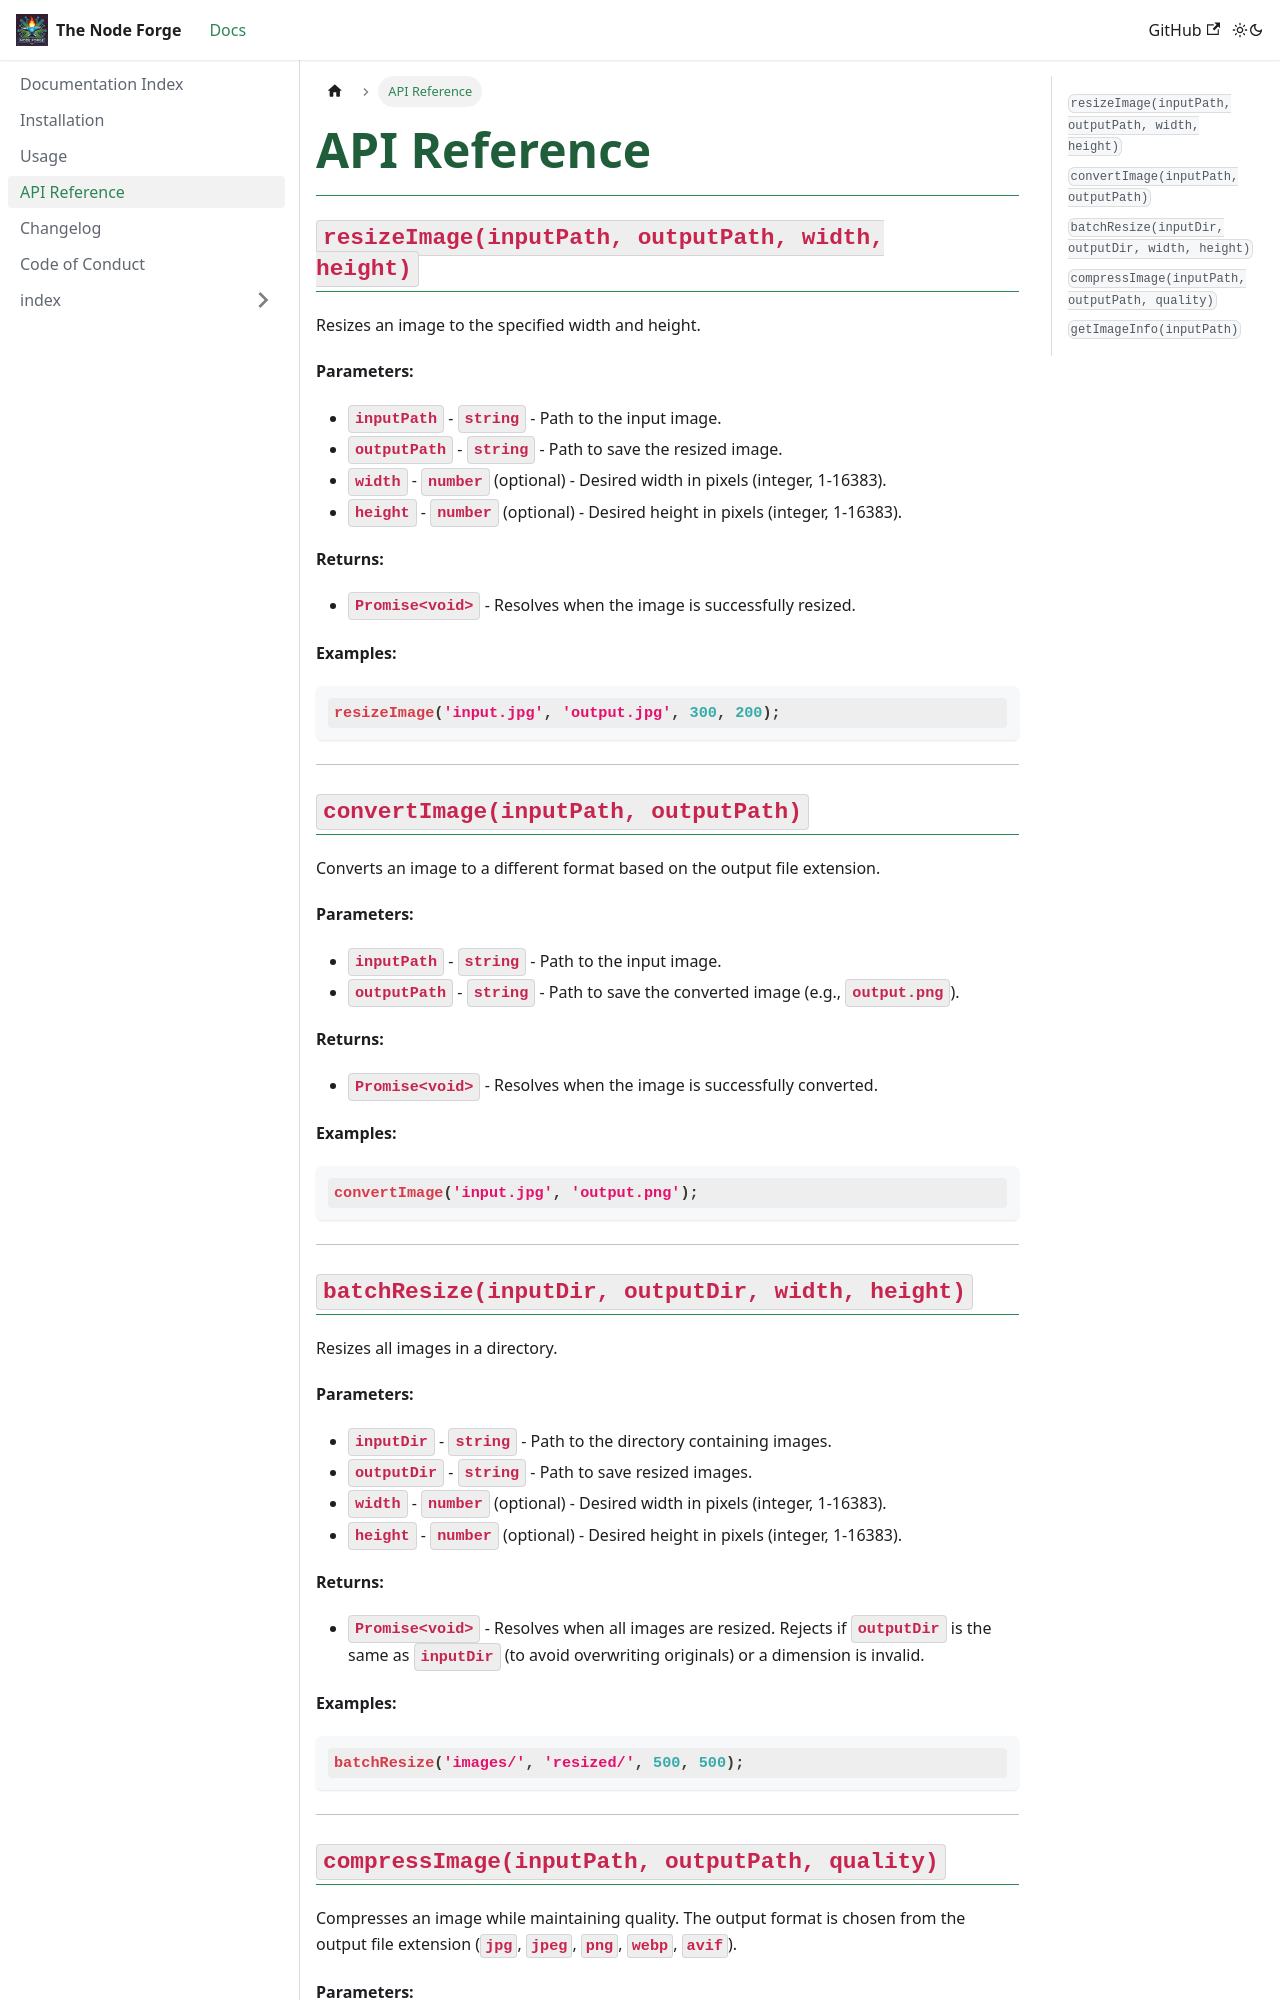

repository: The-Node-Forge/image-resizer-cli · page: docs/API_REFERENCE.html · generator: docusaurus

---
title: API Reference
description: API parameters, returns, examples.
sidebar_position: 4
---

### `resizeImage(inputPath, outputPath, width, height)`

Resizes an image to the specified width and height.

**Parameters:**

- `inputPath` - `string` - Path to the input image.
- `outputPath` - `string` - Path to save the resized image.
- `width` - `number` (optional) - Desired width in pixels (integer, 1-16383).
- `height` - `number` (optional) - Desired height in pixels (integer, 1-16383).

**Returns:**

- `Promise<void>` - Resolves when the image is successfully resized.

**Examples:**

```js
resizeImage('input.jpg', 'output.jpg', 300, 200);
```

---

### `convertImage(inputPath, outputPath)`

Converts an image to a different format based on the output file extension.

**Parameters:**

- `inputPath` - `string` - Path to the input image.
- `outputPath` - `string` - Path to save the converted image (e.g., `output.png`).

**Returns:**

- `Promise<void>` - Resolves when the image is successfully converted.

**Examples:**

```js
convertImage('input.jpg', 'output.png');
```

---
